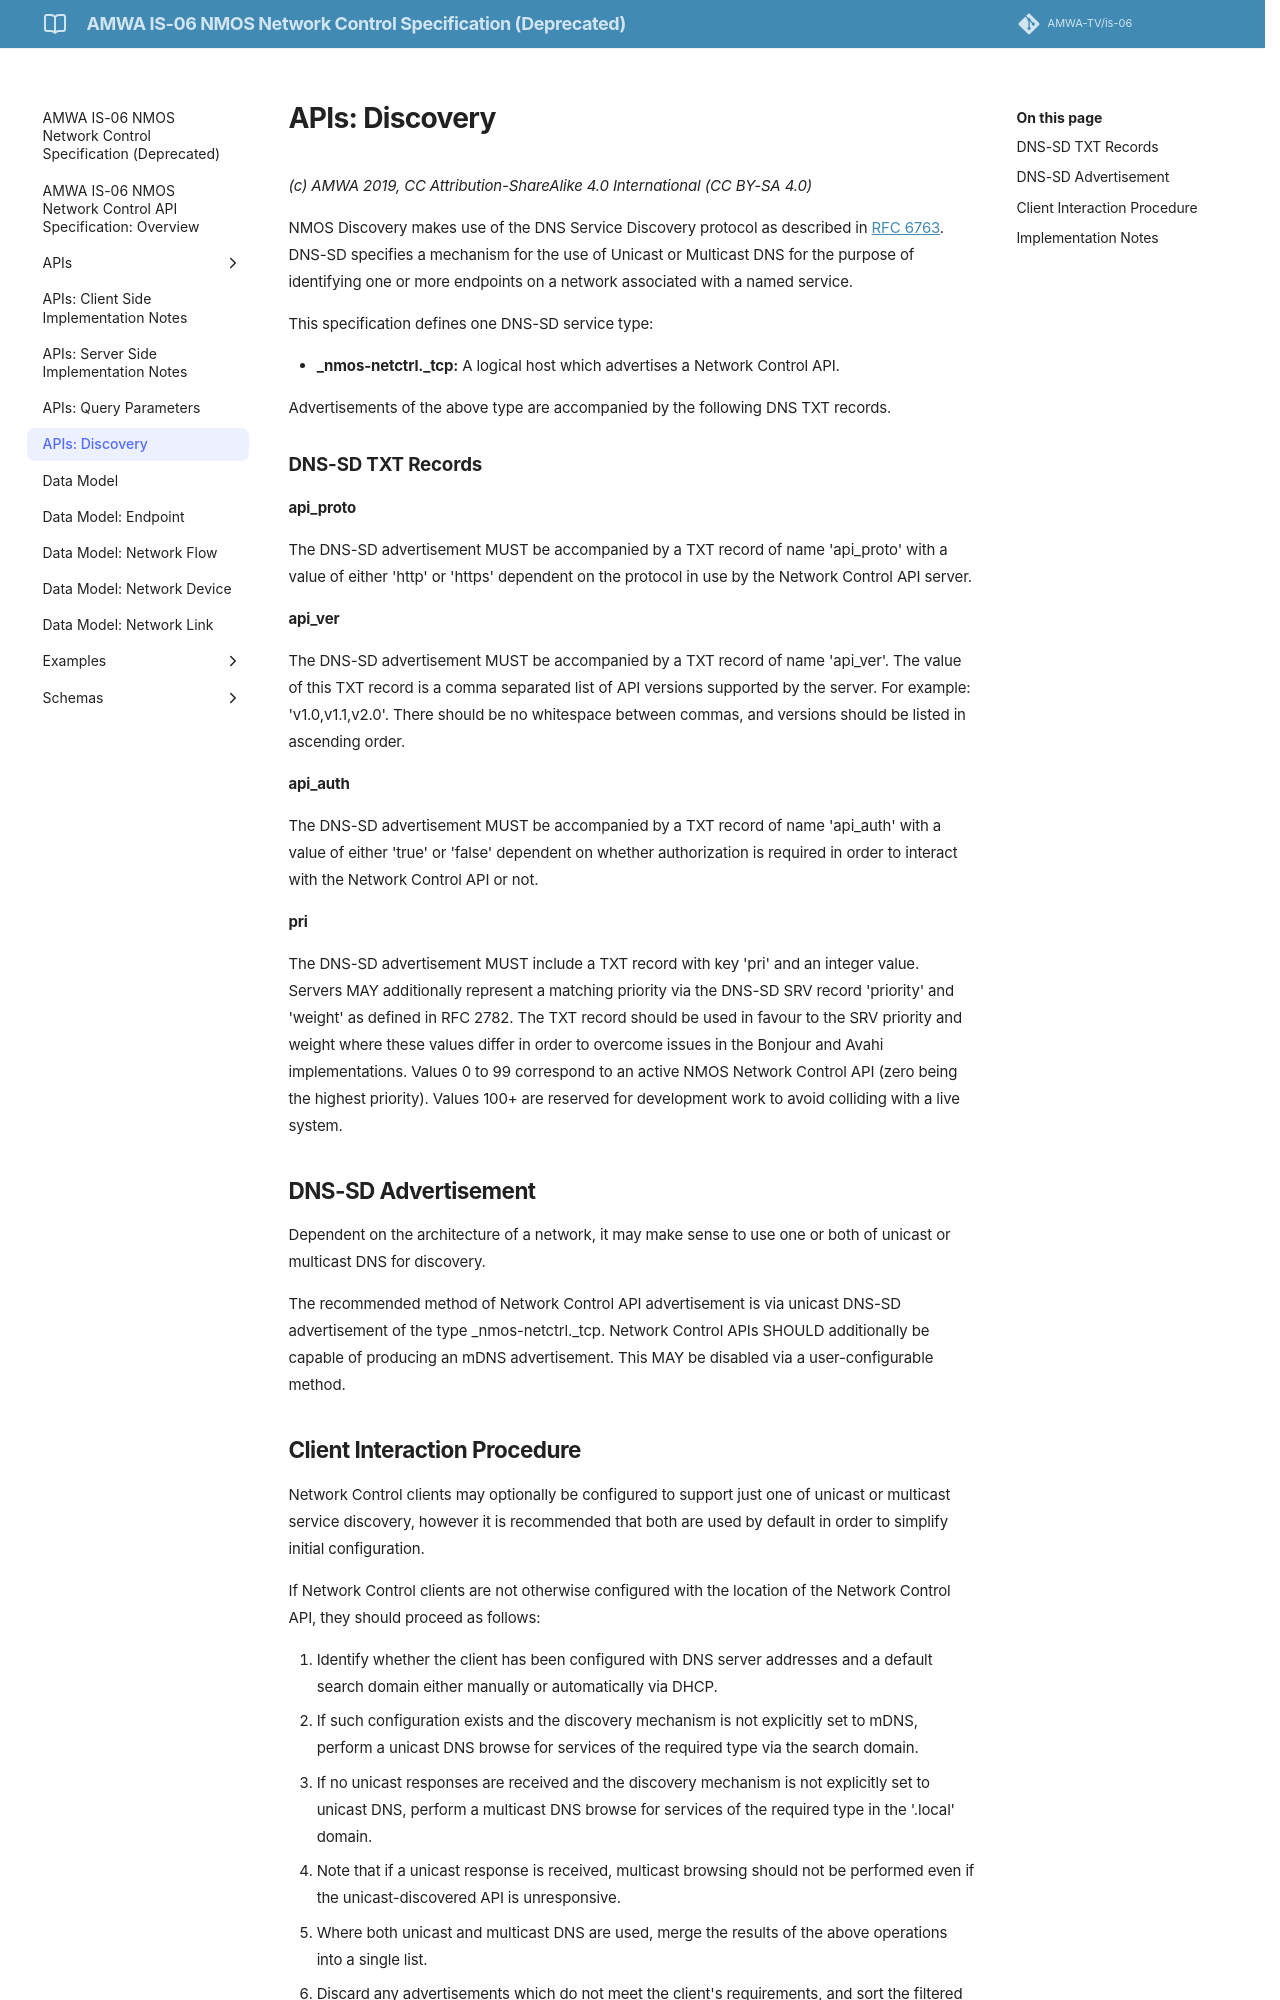

repository: AMWA-TV/is-06 · page: v1.0.1/2.4. APIs - Discovery/index.html · generator: jekyll

# APIs: Discovery

_(c) AMWA 2019, CC Attribution-NoDerivatives 4.0 International (CC BY-ND 4.0)_

NMOS Discovery makes use of the DNS Service Discovery protocol as described in [RFC 6763](https://tools.ietf.org/html/rfc6763). DNS-SD specifies a mechanism for the use of Unicast or Multicast DNS for the purpose of identifying one or more endpoints on a network associated with a named service.

This specification defines one DNS-SD service type:

* **_nmos-netctrl._tcp:** A logical host which advertises a Network Control API.

Advertisements of the above type are accompanied by the following DNS TXT records.

### DNS-SD TXT Records

**api\_proto**

The DNS-SD advertisement MUST be accompanied by a TXT record of name 'api\_proto' with a value of either 'http' or 'https' dependent on the protocol in use by the Network Control API server.

**api\_ver**

The DNS-SD advertisement MUST be accompanied by a TXT record of name 'api\_ver'. The value of this TXT record is a comma separated list of API versions supported by the server. For example: 'v1.0,v1.1,v2.0'. There should be no whitespace between commas, and versions should be listed in ascending order.

**api\_auth**

The DNS-SD advertisement MUST be accompanied by a TXT record of name 'api\_auth' with a value of either 'true' or 'false' dependent on whether authorization is required in order to interact with the Network Control API or not.

**pri**

The DNS-SD advertisement MUST include a TXT record with key 'pri' and an integer value. Servers MAY additionally represent a matching priority via the DNS-SD SRV record 'priority' and 'weight' as defined in RFC 2782. The TXT record should be used in favour to the SRV priority and weight where these values differ in order to overcome issues in the Bonjour and Avahi implementations.
Values 0 to 99 correspond to an active NMOS Network Control API (zero being the highest priority). Values 100+ are reserved for development work to avoid colliding with a live system.

## DNS-SD Advertisement

Dependent on the architecture of a network, it may make sense to use one or both of unicast or multicast DNS for discovery.

The recommended method of Network Control API advertisement is via unicast DNS-SD advertisement of the type \_nmos-netctrl.\_tcp. Network Control APIs SHOULD additionally be capable of producing an mDNS advertisement. This MAY be disabled via a user-configurable method.
